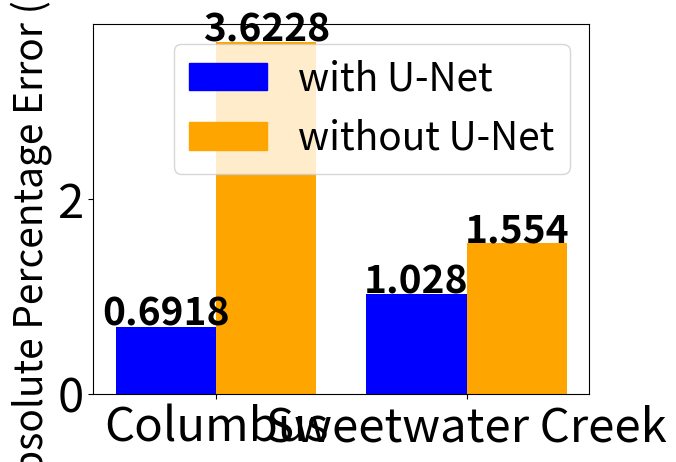

Write the Python code that produced this figure.
"""Sorry for this ugly code, deadline is getting a bit tight."""
import numpy as np
import matplotlib.pyplot as plt
import matplotlib.patches as mpatches

plt.rc('xtick', labelsize=34)
plt.rc('ytick', labelsize=34)
plt.rcParams.update({'font.size': 28})

# time points for forecasting
X_POINTS = [3, 6, 9, 12]


def wape_plot_flood():
    columbus_dense = [4.259, 5.967, 19.728, 38.796]
    columbus_cnn = [6.222, 8.134, 15.103, 24.102]
    columbus_lstm = [3.17, 5.505, 6.802, 12.8]
    columbus = [columbus_dense, columbus_cnn, columbus_lstm]

    helen_dense = [6.746, 12.339, 24.483, 37.318]
    helen_cnn = [11.223, 24.484, 37.318, 46.048]
    helen_lstm = [2.3, 4.02, 7.6, 11.926]
    helen = [helen_dense, helen_cnn, helen_lstm]

    sweetwater_dense = [7.631, 10.054, 20.053, 33.128]
    sweetwater_cnn = [16.177, 22.901, 25.237, 28.016]
    sweetwater_lstm = [4.92, 6.153, 15.288, 21.277]
    sweetwater = [sweetwater_dense, sweetwater_cnn, sweetwater_lstm]

    datasets = [(columbus, "columbus"), (helen, "helen"), (sweetwater, "sweetwater")]
    plot_bars_flood(datasets, "wape.png")


def mae_plot_flood():
    columbus_dense = [0.199, 0.302, 0.373, 0.403]
    columbus_cnn = [0.224, 0.361, 0.395, 0.406]
    columbus_lstm = [0.166, 0.245, 0.293, 0.304]
    columbus = [columbus_dense, columbus_cnn, columbus_lstm]

    helen_dense = [0.098, 0.144, 0.177, 0.211]
    helen_cnn = [0.093, 0.136, 0.181, 0.223]
    helen_lstm = [0.083, 0.133, 0.156, 0.181]
    helen = [helen_dense, helen_cnn, helen_lstm]

    sweetwater_dense = [0.077, 0.107, 0.138, 0.175]
    sweetwater_cnn = [0.087, 0.121, 0.128, 0.149]
    sweetwater_lstm = [0.027, 0.065, 0.103, 0.102]
    sweetwater = [sweetwater_dense, sweetwater_cnn, sweetwater_lstm]

    datasets = [(columbus, "columbus"), (helen, "helen"), (sweetwater, "sweetwater")]
    plot_bars_flood(datasets, "mae.png")


def plot_depth():
    columbus_segmentation = 0.6918
    columbus_no_segmentation = 3.6228
    #columbus_segmentation = 0.0654
    #columbus_no_segmentation = 0.3310

    sweetwater_segmentation = 1.028
    sweetwater_no_segmentation = 1.5540
    #sweetwater_segmentation = 0.0035
    #sweetwater_no_segmentation = 0.0049

    segmentation = [columbus_segmentation, sweetwater_segmentation]
    non_segmentation = [columbus_no_segmentation, sweetwater_no_segmentation]
    X = np.arange(2)

    plt.bar(X - 0.2, segmentation, color="blue", width=0.4)
    plt.bar(X + 0.2, non_segmentation, color="orange", width=0.4)

    for x, y in [(0 - 0.2, segmentation[0]), (0 + 0.2, non_segmentation[0]),
                 (1 - 0.2, segmentation[1]), (1 + 0.2, non_segmentation[1])]:

        plt.text(x, y + 0.01, str(y), fontweight="bold", ha="center")

    plt.xticks(X, ["Columbus", "Sweetwater Creek"])

    blue_patch = mpatches.Patch(color='blue', label='with U-Net')
    orange_patch = mpatches.Patch(color='orange', label='without U-Net')
    plt.legend(handles=[blue_patch, orange_patch])
    plt.ylabel("Mean Absolute Percentage Error (MAPE) [%]")
    #plt.axis([-0.5, 1.5, 0, 0.4])

    plt.show()


def plot_bars_flood(datasets, suffix):
    colors = ["blue", "orange", "red"]

    width = 0.8

    for dataset, ds_name in datasets:
        bars = []
        for i, t in enumerate(X_POINTS):
            curr_time = []
            for model in dataset:
                curr_time.append(model[i])
            bars.append(curr_time)

        for i, bar in enumerate(bars):
            for j, val in enumerate(bar):
                plt.xticks(ticks=X_POINTS, label="min")
                plt.bar(X_POINTS[i] + (j - 1) * width, val, width, color=colors[j])
                plt.text(X_POINTS[i] + (j - 1) * width, val + 0.005, str(round(val, 2)) + '%',
                         fontweight='bold', ha='center')

        blue_patch = mpatches.Patch(color='blue', label='Dense')
        orange_patch = mpatches.Patch(color='orange', label='CNN')
        red_patch = mpatches.Patch(color='red', label='LSTM')
        plt.legend(handles=[blue_patch, orange_patch, red_patch])

        plt.xlabel("Forecast time [h]")
        plt.ylabel("Weighted Average Percentage Error (WAPE)")
        name = ds_name + "-" + suffix
        #plt.savefig(name)
        plt.show()


if __name__ == "__main__":
    #wape_plot_flood()
    #mae_plot_flood()
    plot_depth()
